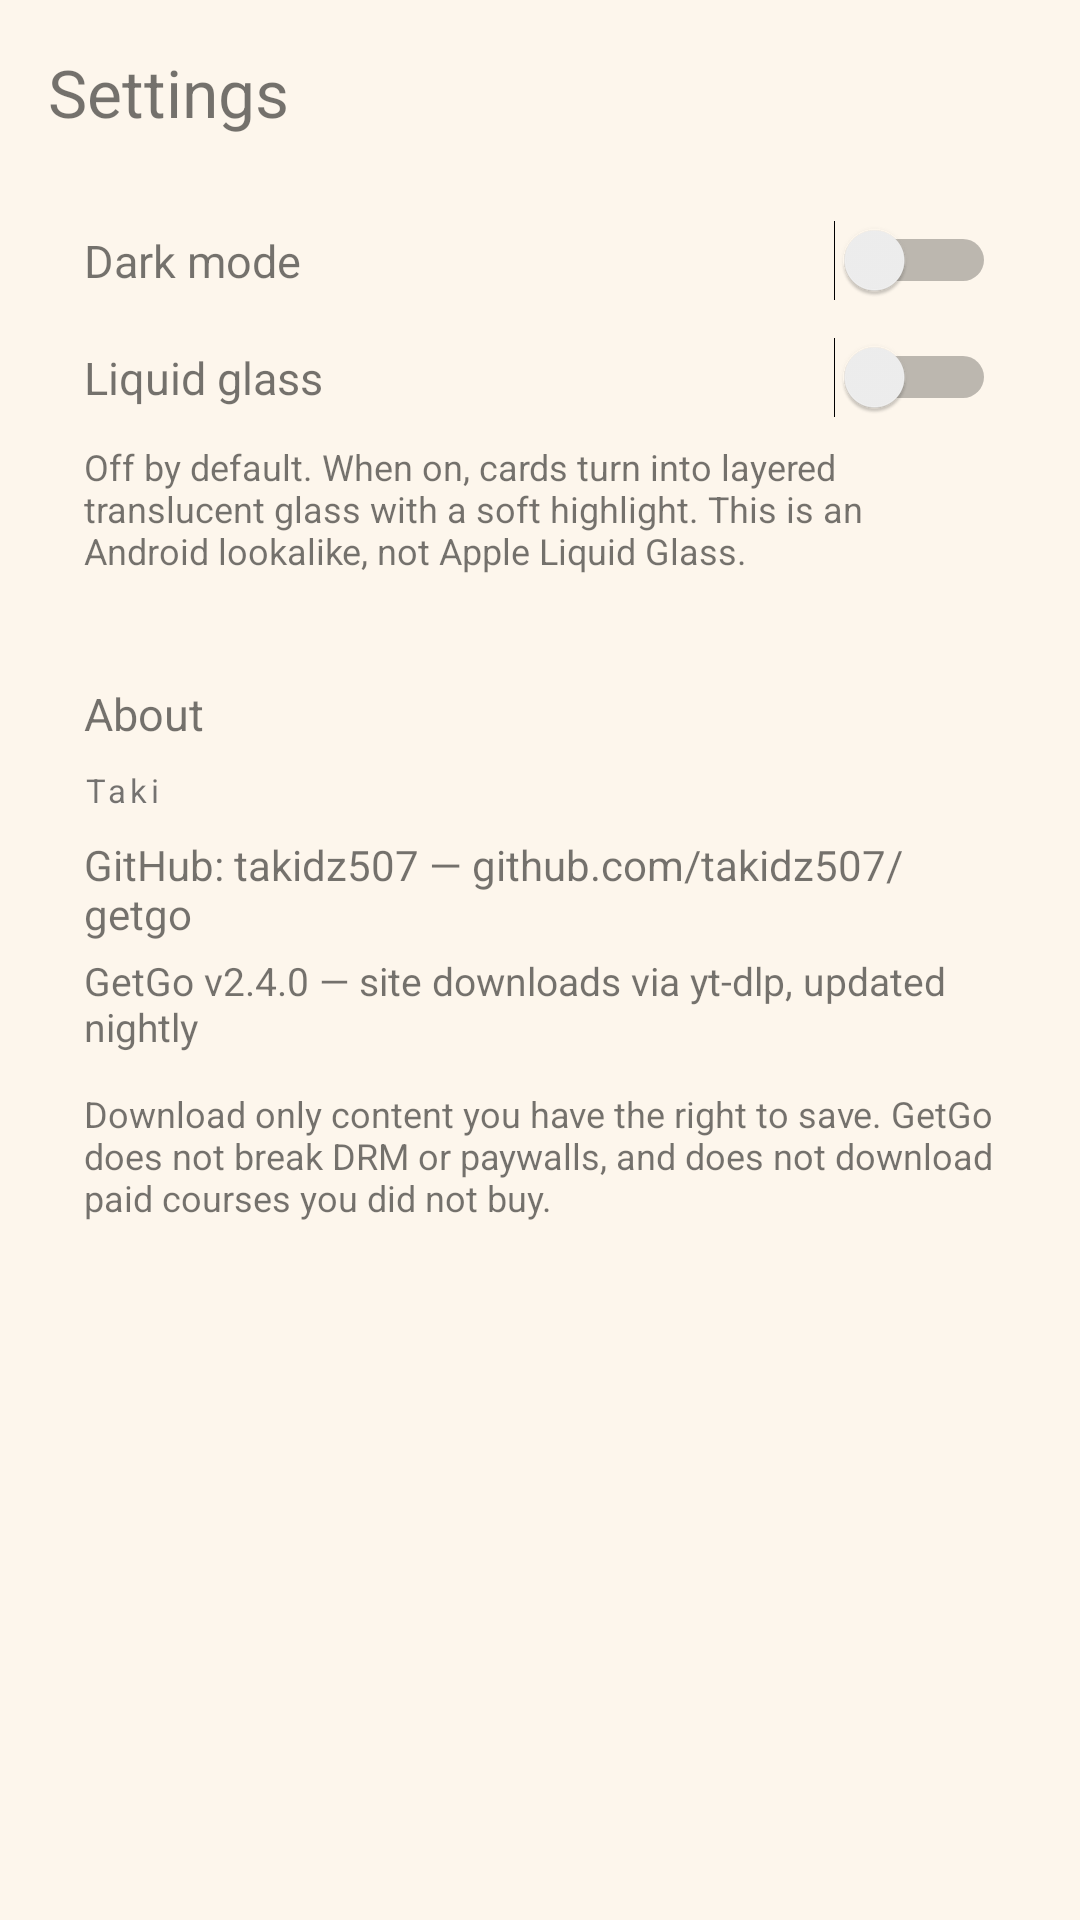

Layout XML and referenced resources for this Android screen:
<!-- AndroidManifest.xml: application theme AppTheme -->
<!-- res/layout/activity_settings.xml -->
<?xml version="1.0" encoding="utf-8"?>
<ScrollView xmlns:android="http://schemas.android.com/apk/res/android"
    android:layout_width="match_parent"
    android:layout_height="match_parent"
    android:scrollbars="none"
    android:fitsSystemWindows="true"
    android:padding="16dp">

    <LinearLayout
        android:layout_width="match_parent"
        android:layout_height="wrap_content"
        android:orientation="vertical">

        <TextView
            android:layout_width="wrap_content"
            android:layout_height="wrap_content"
            android:text="@string/settings_title"
            android:textSize="22sp"
            android:paddingBottom="16dp" />

        <LinearLayout
            android:id="@+id/toggles_card"
            android:layout_width="match_parent"
            android:layout_height="wrap_content"
            android:orientation="vertical"
            android:padding="12dp">
            <LinearLayout
                android:layout_width="match_parent"
                android:layout_height="wrap_content"
                android:orientation="horizontal"
                android:gravity="center_vertical">
                <TextView
                    android:layout_width="0dp"
                    android:layout_height="wrap_content"
                    android:layout_weight="1"
                    android:text="@string/dark_mode"
                    android:textSize="15sp" />
                <Switch
                    android:id="@+id/dark_switch"
                    android:layout_width="wrap_content"
                    android:layout_height="wrap_content" />
            </LinearLayout>
            <LinearLayout
                android:layout_width="match_parent"
                android:layout_height="wrap_content"
                android:orientation="horizontal"
                android:gravity="center_vertical"
                android:paddingTop="12dp">
                <TextView
                    android:layout_width="0dp"
                    android:layout_height="wrap_content"
                    android:layout_weight="1"
                    android:text="@string/liquid_glass"
                    android:textSize="15sp" />
                <Switch
                    android:id="@+id/glass_switch"
                    android:layout_width="wrap_content"
                    android:layout_height="wrap_content" />
            </LinearLayout>
            <TextView
                android:layout_width="match_parent"
                android:layout_height="wrap_content"
                android:paddingTop="8dp"
                android:text="@string/liquid_glass_note"
                android:textSize="12sp" />
        </LinearLayout>

        <LinearLayout
            android:id="@+id/about_card"
            android:layout_width="match_parent"
            android:layout_height="wrap_content"
            android:orientation="vertical"
            android:padding="12dp"
            android:layout_marginTop="12dp">
            <TextView
                android:layout_width="wrap_content"
                android:layout_height="wrap_content"
                android:text="@string/about_title"
                android:textSize="15sp" />
            
            <TextView
                android:layout_width="wrap_content"
                android:layout_height="wrap_content"
                android:layout_marginTop="8dp"
                android:text="Taki"
                android:textSize="11sp"
                android:letterSpacing="0.12"
                android:shadowColor="#80FFFFFF"
                android:shadowDx="0"
                android:shadowDy="1"
                android:shadowRadius="1" />
            <TextView
                android:id="@+id/github_line"
                android:layout_width="wrap_content"
                android:layout_height="wrap_content"
                android:layout_marginTop="8dp"
                android:text="@string/github_line"
                android:textSize="14sp" />
            <TextView
                android:layout_width="wrap_content"
                android:layout_height="wrap_content"
                android:layout_marginTop="4dp"
                android:text="@string/version_label"
                android:textSize="13sp" />
            <TextView
                android:layout_width="match_parent"
                android:layout_height="wrap_content"
                android:layout_marginTop="12dp"
                android:text="@string/legal_note"
                android:textSize="12sp" />
        </LinearLayout>
    </LinearLayout>
</ScrollView>
<!-- resources referenced by this layout -->
<resources>
  <string name="about_title">About</string>
  <string name="dark_mode">Dark mode</string>
  <string name="github_line">GitHub: takidz507 — github.com/takidz507/getgo</string>
  <string name="legal_note">Download only content you have the right to save. GetGo does not break DRM or paywalls, and does not download paid courses you did not buy.</string>
  <string name="liquid_glass">Liquid glass</string>
  <string name="liquid_glass_note">Off by default. When on, cards turn into layered translucent glass with a soft highlight. This is an Android lookalike, not Apple Liquid Glass.</string>
  <string name="settings_title">Settings</string>
  <string name="version_label">GetGo v2.4.0 — site downloads via yt-dlp, updated nightly</string>
  <style name="AppTheme" parent="android:Theme.Material.Light.NoActionBar">
          <item name="android:windowBackground">@color/bg_light</item>
          <item name="android:colorAccent">@color/accent</item>
          <item name="android:statusBarColor">@android:color/transparent</item>
          <item name="android:navigationBarColor">@android:color/transparent</item>
          <item name="android:windowLightStatusBar">true</item>
          <item name="android:windowLightNavigationBar">true</item>
      </style>
  <color name="bg_light">#FDF6EC</color>
  <color name="accent">#3A9AD9</color>
</resources>
